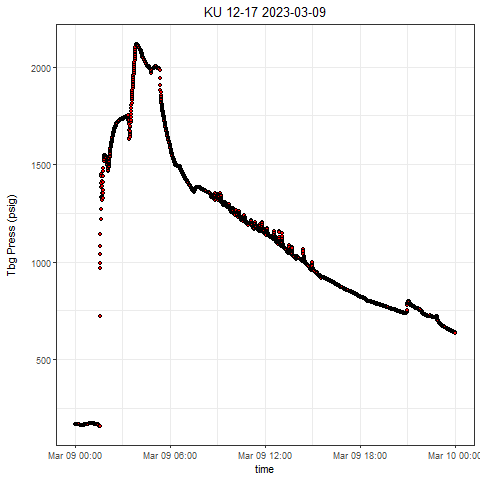

The file beside this chart, header and first rows:
, Well, Tag, DateTime, Value
1, KU 12-17, press, 2023-03-09 00:00:00.0000000, 165.9
2, KU 12-17, press, 2023-03-09 00:00:25.3520000, 165.8
3, KU 12-17, press, 2023-03-09 00:00:55.3500000, 166.1
4, KU 12-17, press, 2023-03-09 00:01:15.3330000, 165.9
5, KU 12-17, press, 2023-03-09 00:01:35.3310000, 165.9
6, KU 12-17, press, 2023-03-09 00:02:10.3440000, 165.8
7, KU 12-17, press, 2023-03-09 00:02:55.3250000, 165.8
8, KU 12-17, press, 2023-03-09 00:03:05.3250000, 165.8
9, KU 12-17, press, 2023-03-09 00:03:30.3230000, 165.8
10, KU 12-17, press, 2023-03-09 00:04:00.3360000, 165.4
11, KU 12-17, press, 2023-03-09 00:04:45.3330000, 165.3
12, KU 12-17, press, 2023-03-09 00:05:00.3320000, 165.2
13, KU 12-17, press, 2023-03-09 00:05:35.3290000, 165.2
14, KU 12-17, press, 2023-03-09 00:06:05.3270000, 165.2
15, KU 12-17, press, 2023-03-09 00:06:50.3240000, 165.3
16, KU 12-17, press, 2023-03-09 00:07:00.3230000, 165.3
17, KU 12-17, press, 2023-03-09 00:07:30.3210000, 165.3
18, KU 12-17, press, 2023-03-09 00:08:10.3180000, 165.3
19, KU 12-17, press, 2023-03-09 00:08:30.3320000, 165.3
20, KU 12-17, press, 2023-03-09 00:09:25.3440000, 165
21, KU 12-17, press, 2023-03-09 00:09:35.3270000, 165.2
22, KU 12-17, press, 2023-03-09 00:10:10.3250000, 165.1
23, KU 12-17, press, 2023-03-09 00:10:40.3230000, 165
24, KU 12-17, press, 2023-03-09 00:11:05.3210000, 165
25, KU 12-17, press, 2023-03-09 00:11:50.3330000, 165.2
26, KU 12-17, press, 2023-03-09 00:12:00.3320000, 165.2
27, KU 12-17, press, 2023-03-09 00:12:35.3140000, 165.2
28, KU 12-17, press, 2023-03-09 00:13:05.2960000, 165.2
29, KU 12-17, press, 2023-03-09 00:13:55.3400000, 165.3
30, KU 12-17, press, 2023-03-09 00:14:25.3220000, 165.3
31, KU 12-17, press, 2023-03-09 00:14:35.3370000, 165.3
32, KU 12-17, press, 2023-03-09 00:15:10.3190000, 165.3
33, KU 12-17, press, 2023-03-09 00:15:35.3170000, 165.3
34, KU 12-17, press, 2023-03-09 00:16:00.3310000, 165
35, KU 12-17, press, 2023-03-09 00:16:35.3120000, 164.8
36, KU 12-17, press, 2023-03-09 00:17:05.3100000, 164.4
37, KU 12-17, press, 2023-03-09 00:17:40.3080000, 164.3
38, KU 12-17, press, 2023-03-09 00:18:15.3360000, 164.3
39, KU 12-17, press, 2023-03-09 00:18:45.3190000, 163.9
40, KU 12-17, press, 2023-03-09 00:19:20.3320000, 163.7
41, KU 12-17, press, 2023-03-09 00:19:50.3140000, 163.6
42, KU 12-17, press, 2023-03-09 00:20:20.3270000, 163.5
43, KU 12-17, press, 2023-03-09 00:20:35.3260000, 163.5
44, KU 12-17, press, 2023-03-09 00:21:10.3080000, 163.1
45, KU 12-17, press, 2023-03-09 00:21:35.3060000, 163
46, KU 12-17, press, 2023-03-09 00:22:05.2890000, 162.8
47, KU 12-17, press, 2023-03-09 00:22:50.3170000, 162.4
48, KU 12-17, press, 2023-03-09 00:23:20.3140000, 162.2
49, KU 12-17, press, 2023-03-09 00:23:40.3130000, 162
50, KU 12-17, press, 2023-03-09 00:24:10.3110000, 162
51, KU 12-17, press, 2023-03-09 00:24:40.3090000, 161.6
52, KU 12-17, press, 2023-03-09 00:25:20.3210000, 161.3
53, KU 12-17, press, 2023-03-09 00:25:50.3190000, 161.1
54, KU 12-17, press, 2023-03-09 00:26:15.3170000, 161.1
55, KU 12-17, press, 2023-03-09 00:26:40.3000000, 161.1
56, KU 12-17, press, 2023-03-09 00:27:05.2830000, 161.1
57, KU 12-17, press, 2023-03-09 00:27:45.3270000, 160.9
58, KU 12-17, press, 2023-03-09 00:28:20.3080000, 160.8
59, KU 12-17, press, 2023-03-09 00:29:05.3050000, 160.6
60, KU 12-17, press, 2023-03-09 00:29:50.3180000, 160.6
... 2,812 more rows
